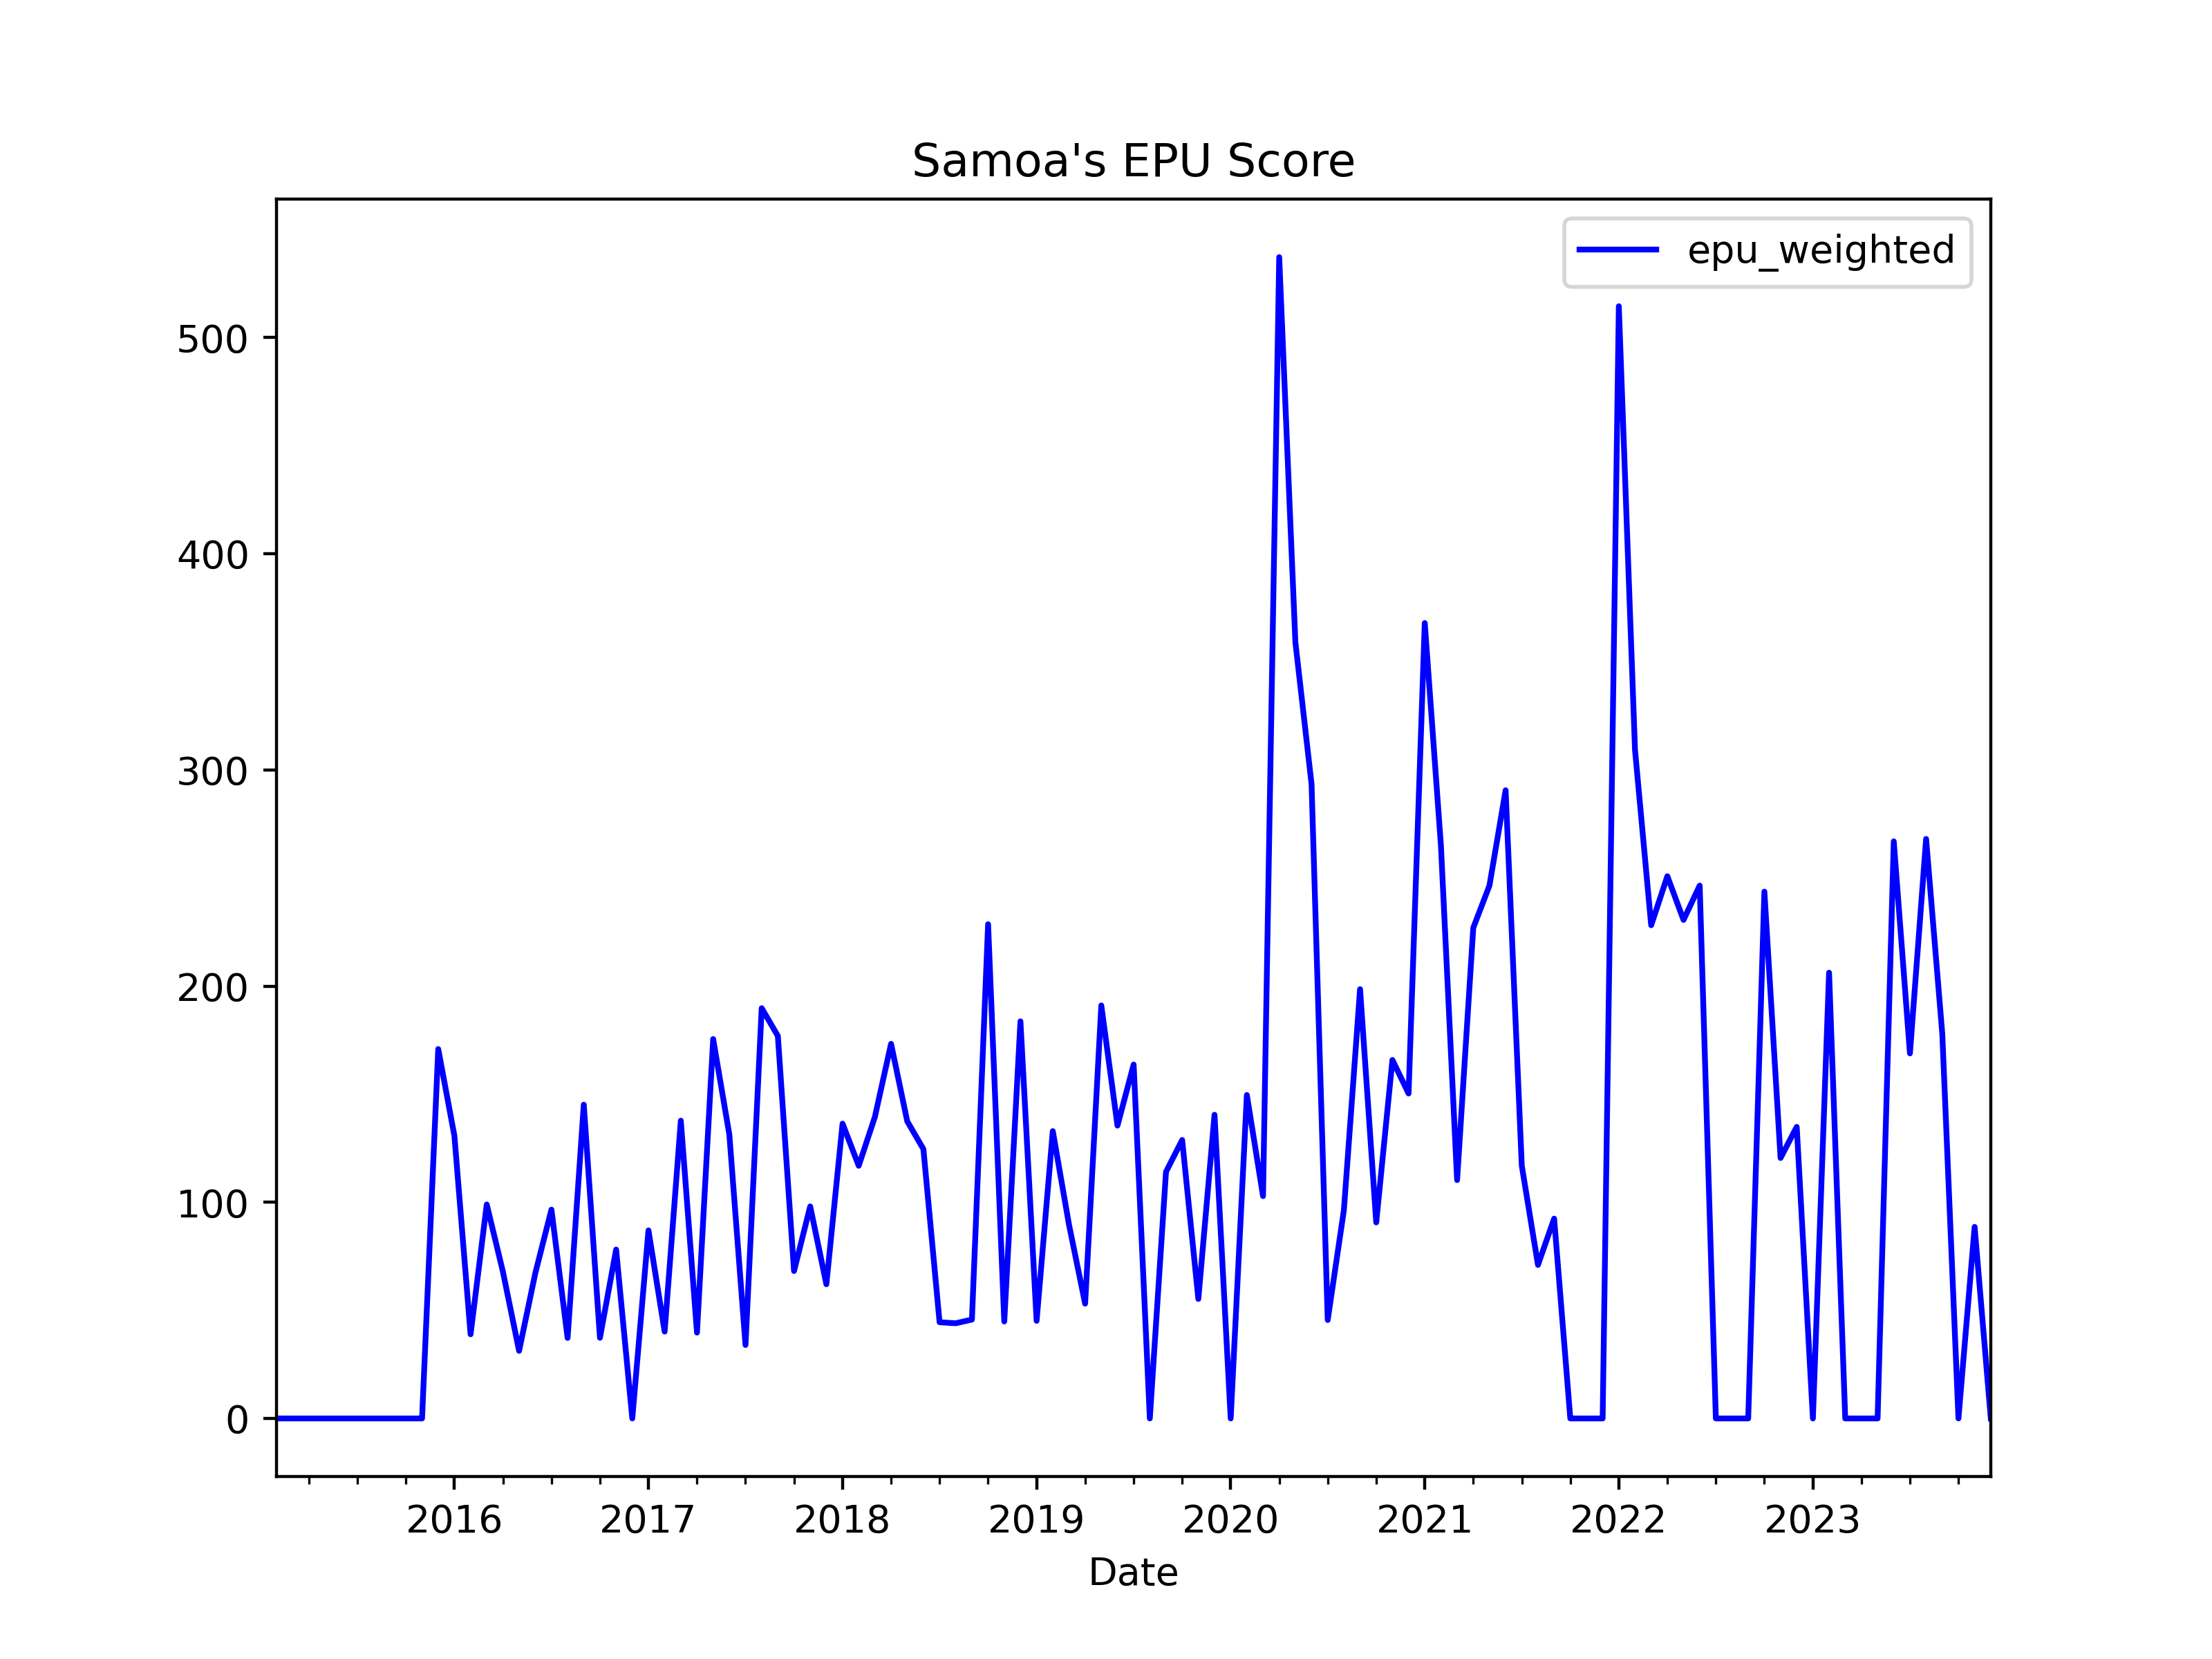

The file beside this chart, header and first rows:
, date, ym, samoa_rnz_news_count, samoa_rnz_epu_count, samoa_rnz_ratio, samoa_observer_news_count, samoa_observer_epu_count, samoa_observer_ratio, news_total, samoa_rnz_weights, samoa_observer_weights, samoa_rnz_z_score, samoa_observer_z_score, z_score_unweighted, z_score_weighted, epu_weighted, epu_unweighted
0, 2015-02-01, 2015-2, 34.0, 0.0, 0.0, 0.0, 0.0, 0.0, 34.0, 1.0, 0.0, 0.0, 0.0, 0.0, 0.0, 0.0, 0.0
1, 2015-03-01, 2015-3, 49.0, 0.0, 0.0, 0.0, 0.0, 0.0, 49.0, 1.0, 0.0, 0.0, 0.0, 0.0, 0.0, 0.0, 0.0
2, 2015-04-01, 2015-4, 47.0, 0.0, 0.0, 0.0, 0.0, 0.0, 47.0, 1.0, 0.0, 0.0, 0.0, 0.0, 0.0, 0.0, 0.0
3, 2015-05-01, 2015-5, 65.0, 0.0, 0.0, 0.0, 0.0, 0.0, 65.0, 1.0, 0.0, 0.0, 0.0, 0.0, 0.0, 0.0, 0.0
4, 2015-06-01, 2015-6, 60.0, 0.0, 0.0, 0.0, 0.0, 0.0, 60.0, 1.0, 0.0, 0.0, 0.0, 0.0, 0.0, 0.0, 0.0
5, 2015-07-01, 2015-7, 67.0, 0.0, 0.0, 0.0, 0.0, 0.0, 67.0, 1.0, 0.0, 0.0, 0.0, 0.0, 0.0, 0.0, 0.0
6, 2015-08-01, 2015-8, 62.0, 0.0, 0.0, 0.0, 0.0, 0.0, 62.0, 1.0, 0.0, 0.0, 0.0, 0.0, 0.0, 0.0, 0.0
7, 2015-09-01, 2015-9, 63.0, 0.0, 0.0, 0.0, 0.0, 0.0, 63.0, 1.0, 0.0, 0.0, 0.0, 0.0, 0.0, 0.0, 0.0
8, 2015-10-01, 2015-10, 46.0, 0.0, 0.0, 0.0, 0.0, 0.0, 46.0, 1.0, 0.0, 0.0, 0.0, 0.0, 0.0, 0.0, 0.0
9, 2015-11-01, 2015-11, 37.0, 0.0, 0.0, 0.0, 0.0, 0.0, 37.0, 1.0, 0.0, 0.0, 0.0, 0.0, 0.0, 0.0, 0.0
10, 2015-12-01, 2015-12, 39.0, 0.0, 0.0, 212.0, 2.0, 0.009434, 251.0, 0.1554, 0.8446, 0.0, 2.077, 1.038, 1.754, 170.9, 146.1
11, 2016-01-01, 2016-1, 42.0, 0.0, 0.0, 286.0, 2.0, 0.006993, 328.0, 0.128, 0.872, 0.0, 1.539, 0.7696, 1.342, 130.8, 108.3
12, 2016-02-01, 2016-2, 48.0, 0.0, 0.0, 503.0, 1.0, 0.001988, 551.0, 0.08711, 0.9129, 0.0, 0.4376, 0.2188, 0.3995, 38.92, 30.78
13, 2016-03-01, 2016-3, 59.0, 0.0, 0.0, 591.0, 3.0, 0.005076, 650.0, 0.09077, 0.9092, 0.0, 1.117, 0.5587, 1.016, 98.99, 78.59
14, 2016-04-01, 2016-4, 58.0, 0.0, 0.0, 574.0, 2.0, 0.003484, 632.0, 0.09177, 0.9082, 0.0, 0.7669, 0.3835, 0.6965, 67.87, 53.95
15, 2016-05-01, 2016-5, 57.0, 0.0, 0.0, 629.0, 1.0, 0.00159, 686.0, 0.08309, 0.9169, 0.0, 0.3499, 0.175, 0.3209, 31.26, 24.61
16, 2016-06-01, 2016-6, 57.0, 0.0, 0.0, 582.0, 2.0, 0.003436, 639.0, 0.0892, 0.9108, 0.0, 0.7564, 0.3782, 0.6889, 67.13, 53.2
17, 2016-07-01, 2016-7, 42.0, 0.0, 0.0, 624.0, 3.0, 0.004808, 666.0, 0.06306, 0.9369, 0.0, 1.058, 0.5291, 0.9915, 96.61, 74.44
18, 2016-08-01, 2016-8, 35.0, 0.0, 0.0, 541.0, 1.0, 0.001848, 576.0, 0.06076, 0.9392, 0.0, 0.4069, 0.2034, 0.3821, 37.23, 28.62
19, 2016-09-01, 2016-9, 48.0, 0.0, 0.0, 543.0, 4.0, 0.007366, 591.0, 0.08122, 0.9188, 0.0, 1.621, 0.8107, 1.49, 145.2, 114.1
20, 2016-10-01, 2016-10, 44.0, 0.0, 0.0, 531.0, 1.0, 0.001883, 575.0, 0.07652, 0.9235, 0.0, 0.4145, 0.2073, 0.3828, 37.3, 29.16
21, 2016-11-01, 2016-11, 45.0, 0.0, 0.0, 504.0, 2.0, 0.003968, 549.0, 0.08197, 0.918, 0.0, 0.8735, 0.4367, 0.8019, 78.13, 61.44
22, 2016-12-01, 2016-12, 41.0, 0.0, 0.0, 555.0, 0.0, 0.0, 596.0, 0.06879, 0.9312, 0.0, 0.0, 0.0, 0.0, 0.0, 0.0
23, 2017-01-01, 2017-1, 39.0, 0.0, 0.0, 454.0, 2.0, 0.004405, 493.0, 0.07911, 0.9209, 0.0, 0.9696, 0.4848, 0.8929, 87.01, 68.21
24, 2017-02-01, 2017-2, 44.0, 0.0, 0.0, 490.0, 1.0, 0.002041, 534.0, 0.0824, 0.9176, 0.0, 0.4492, 0.2246, 0.4122, 40.16, 31.6
25, 2017-03-01, 2017-3, 43.0, 1.0, 0.02326, 536.0, 3.0, 0.005597, 579.0, 0.07427, 0.9257, 3.681, 1.232, 2.456, 1.414, 137.8, 345.6
26, 2017-04-01, 2017-4, 35.0, 0.0, 0.0, 505.0, 1.0, 0.00198, 540.0, 0.06481, 0.9352, 0.0, 0.4359, 0.2179, 0.4076, 39.72, 30.66
27, 2017-05-01, 2017-5, 59.0, 0.0, 0.0, 552.0, 5.0, 0.009058, 611.0, 0.09656, 0.9034, 0.0, 1.994, 0.9969, 1.801, 175.5, 140.2
28, 2017-06-01, 2017-6, 70.0, 0.0, 0.0, 583.0, 4.0, 0.006861, 653.0, 0.1072, 0.8928, 0.0, 1.51, 0.7551, 1.348, 131.4, 106.2
29, 2017-07-01, 2017-7, 55.0, 0.0, 0.0, 576.0, 1.0, 0.001736, 631.0, 0.08716, 0.9128, 0.0, 0.3821, 0.1911, 0.3488, 33.99, 26.88
30, 2017-08-01, 2017-8, 59.0, 0.0, 0.0, 506.0, 5.0, 0.009881, 565.0, 0.1044, 0.8956, 0.0, 2.175, 1.087, 1.948, 189.8, 153
31, 2017-09-01, 2017-9, 46.0, 0.0, 0.0, 560.0, 5.0, 0.008929, 606.0, 0.07591, 0.9241, 0.0, 1.965, 0.9826, 1.816, 177, 138.2
32, 2017-10-01, 2017-10, 54.0, 0.0, 0.0, 575.0, 2.0, 0.003478, 629.0, 0.08585, 0.9141, 0.0, 0.7656, 0.3828, 0.6999, 68.19, 53.85
33, 2017-11-01, 2017-11, 65.0, 0.0, 0.0, 591.0, 3.0, 0.005076, 656.0, 0.09909, 0.9009, 0.0, 1.117, 0.5587, 1.007, 98.08, 78.59
34, 2017-12-01, 2017-12, 58.0, 0.0, 0.0, 633.0, 2.0, 0.00316, 691.0, 0.08394, 0.9161, 0.0, 0.6954, 0.3477, 0.6371, 62.08, 48.92
35, 2018-01-01, 2018-1, 72.0, 0.0, 0.0, 557.0, 4.0, 0.007181, 629.0, 0.1145, 0.8855, 0.0, 1.581, 0.7903, 1.4, 136.4, 111.2
36, 2018-02-01, 2018-2, 70.0, 0.0, 0.0, 297.0, 2.0, 0.006734, 367.0, 0.1907, 0.8093, 0.0, 1.482, 0.7411, 1.2, 116.9, 104.3
37, 2018-03-01, 2018-3, 52.0, 0.0, 0.0, 563.0, 4.0, 0.007105, 615.0, 0.08455, 0.9154, 0.0, 1.564, 0.7819, 1.432, 139.5, 110
38, 2018-04-01, 2018-4, 59.0, 0.0, 0.0, 436.0, 4.0, 0.009174, 495.0, 0.1192, 0.8808, 0.0, 2.019, 1.01, 1.779, 173.3, 142
39, 2018-05-01, 2018-5, 77.0, 0.0, 0.0, 391.0, 3.0, 0.007673, 468.0, 0.1645, 0.8355, 0.0, 1.689, 0.8444, 1.411, 137.5, 118.8
40, 2018-06-01, 2018-6, 73.0, 1.0, 0.0137, 395.0, 2.0, 0.005063, 468.0, 0.156, 0.844, 2.168, 1.114, 1.641, 1.279, 124.6, 230.9
41, 2018-07-01, 2018-7, 86.0, 0.0, 0.0, 396.0, 1.0, 0.002525, 482.0, 0.1784, 0.8216, 0.0, 0.5558, 0.2779, 0.4567, 44.5, 39.1
42, 2018-08-01, 2018-8, 80.0, 0.0, 0.0, 407.0, 1.0, 0.002457, 487.0, 0.1643, 0.8357, 0.0, 0.5408, 0.2704, 0.452, 44.04, 38.04
43, 2018-09-01, 2018-9, 64.0, 0.0, 0.0, 405.0, 1.0, 0.002469, 469.0, 0.1365, 0.8635, 0.0, 0.5435, 0.2717, 0.4693, 45.73, 38.23
44, 2018-10-01, 2018-10, 52.0, 0.0, 0.0, 417.0, 5.0, 0.01199, 469.0, 0.1109, 0.8891, 0.0, 2.639, 1.32, 2.347, 228.6, 185.6
45, 2018-11-01, 2018-11, 57.0, 0.0, 0.0, 421.0, 1.0, 0.002375, 478.0, 0.1192, 0.8808, 0.0, 0.5228, 0.2614, 0.4605, 44.87, 36.78
46, 2018-12-01, 2018-12, 58.0, 0.0, 0.0, 409.0, 4.0, 0.00978, 467.0, 0.1242, 0.8758, 0.0, 2.153, 1.076, 1.885, 183.7, 151.4
47, 2019-01-01, 2019-1, 55.0, 0.0, 0.0, 420.0, 1.0, 0.002381, 475.0, 0.1158, 0.8842, 0.0, 0.5241, 0.262, 0.4634, 45.15, 36.86
48, 2019-02-01, 2019-2, 56.0, 0.0, 0.0, 428.0, 3.0, 0.007009, 484.0, 0.1157, 0.8843, 0.0, 1.543, 0.7714, 1.364, 132.9, 108.5
49, 2019-03-01, 2019-3, 55.0, 0.0, 0.0, 423.0, 2.0, 0.004728, 478.0, 0.1151, 0.8849, 0.0, 1.041, 0.5204, 0.921, 89.74, 73.2
50, 2019-04-01, 2019-4, 58.0, 0.0, 0.0, 346.0, 1.0, 0.00289, 404.0, 0.1436, 0.8564, 0.0, 0.6362, 0.3181, 0.5448, 53.09, 44.75
51, 2019-05-01, 2019-5, 70.0, 0.0, 0.0, 379.0, 4.0, 0.01055, 449.0, 0.1559, 0.8441, 0.0, 2.323, 1.162, 1.961, 191.1, 163.4
52, 2019-06-01, 2019-6, 74.0, 0.0, 0.0, 401.0, 3.0, 0.007481, 475.0, 0.1558, 0.8442, 0.0, 1.647, 0.8234, 1.39, 135.5, 115.8
53, 2019-07-01, 2019-7, 74.0, 0.0, 0.0, 319.0, 3.0, 0.009404, 393.0, 0.1883, 0.8117, 0.0, 2.07, 1.035, 1.68, 163.7, 145.6
54, 2019-08-01, 2019-8, 53.0, 0.0, 0.0, 314.0, 0.0, 0.0, 367.0, 0.1444, 0.8556, 0.0, 0.0, 0.0, 0.0, 0.0, 0.0
55, 2019-09-01, 2019-9, 62.0, 0.0, 0.0, 314.0, 2.0, 0.006369, 376.0, 0.1649, 0.8351, 0.0, 1.402, 0.701, 1.171, 114.1, 98.62
56, 2019-10-01, 2019-10, 74.0, 0.0, 0.0, 259.0, 2.0, 0.007722, 333.0, 0.2222, 0.7778, 0.0, 1.7, 0.8498, 1.322, 128.8, 119.6
57, 2019-11-01, 2019-11, 78.0, 0.0, 0.0, 310.0, 1.0, 0.003226, 388.0, 0.201, 0.799, 0.0, 0.71, 0.355, 0.5673, 55.28, 49.94
58, 2019-12-01, 2019-12, 78.0, 0.0, 0.0, 380.0, 3.0, 0.007895, 458.0, 0.1703, 0.8297, 0.0, 1.738, 0.8689, 1.442, 140.5, 122.2
59, 2020-01-01, 2020-1, 43.0, 0.0, 0.0, 356.0, 0.0, 0.0, 399.0, 0.1078, 0.8922, 0.0, 0.0, 0.0, 0.0, 0.0, 0.0
... 47 more rows
